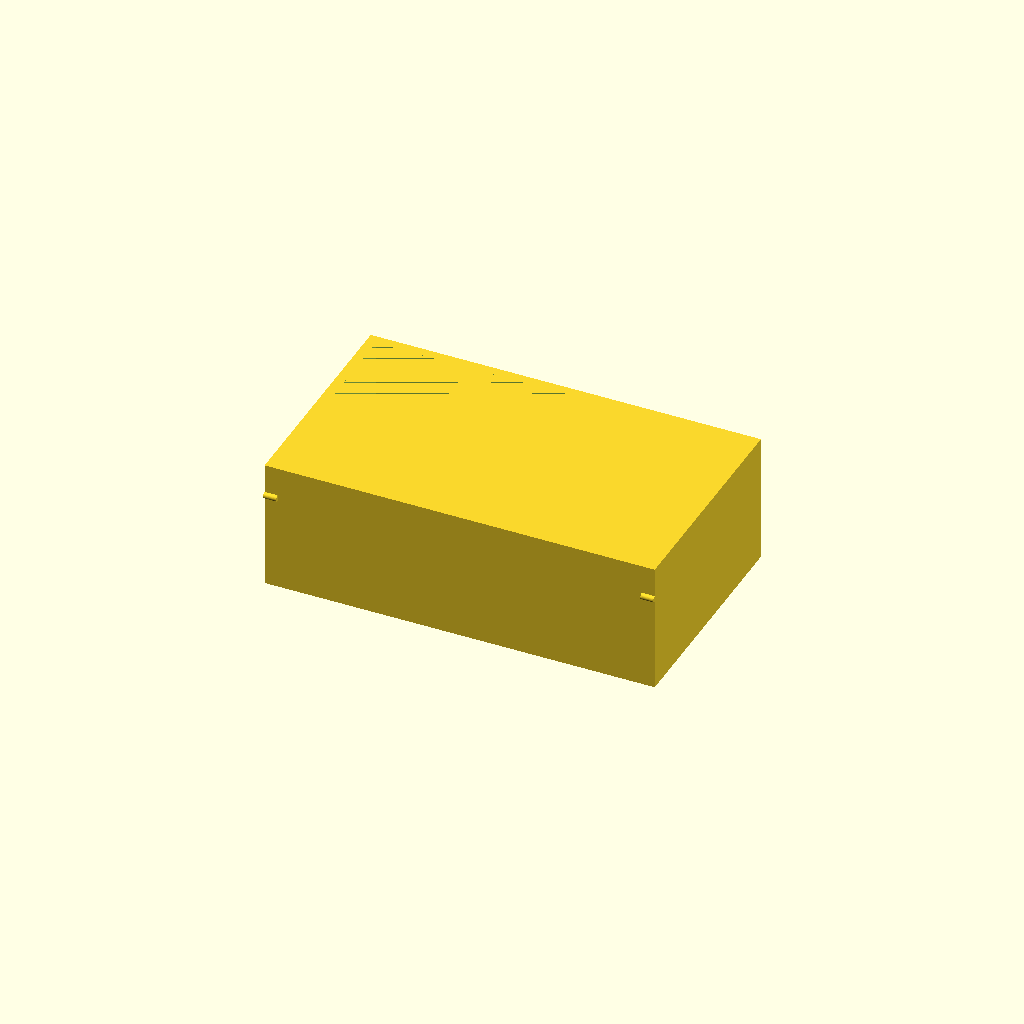
Cell 1 — every parameter at its default value.
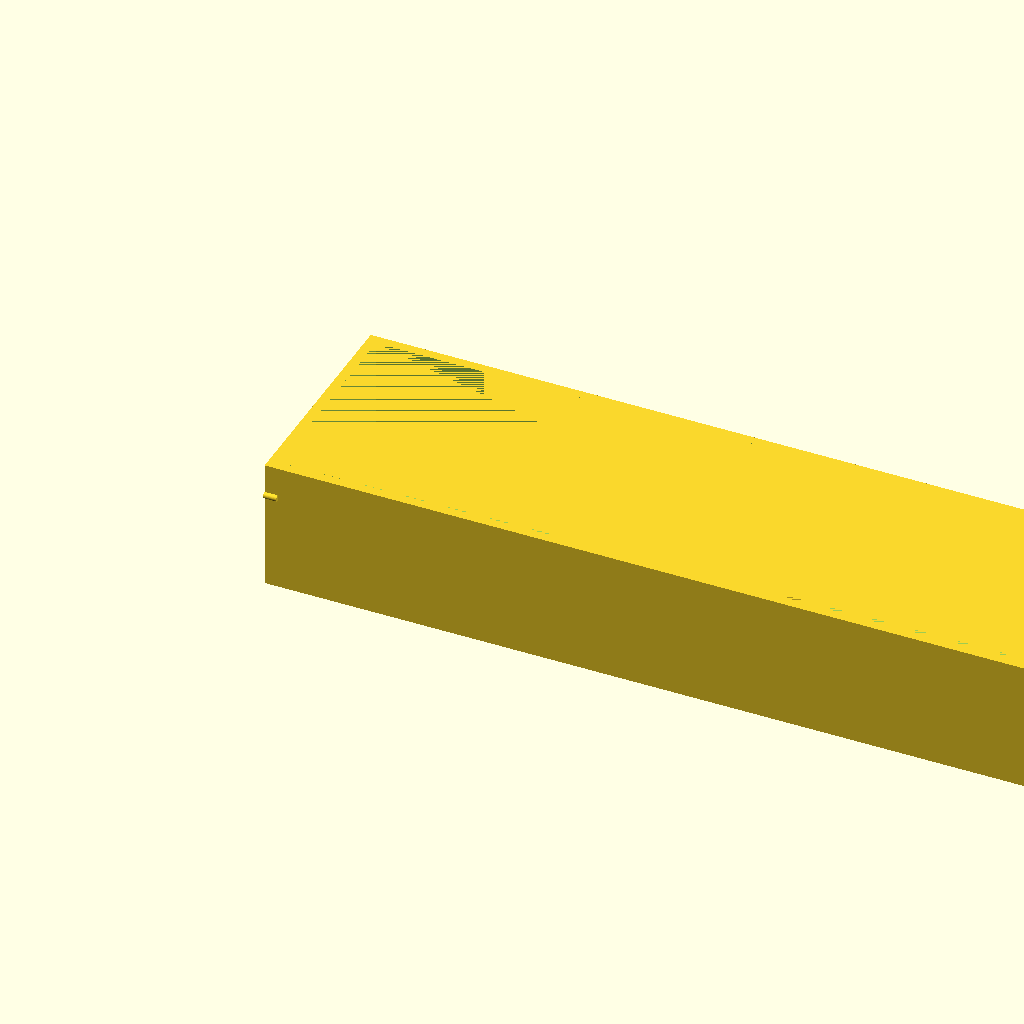
Cell 2 — outer_x set to 240, the other parameters unchanged.
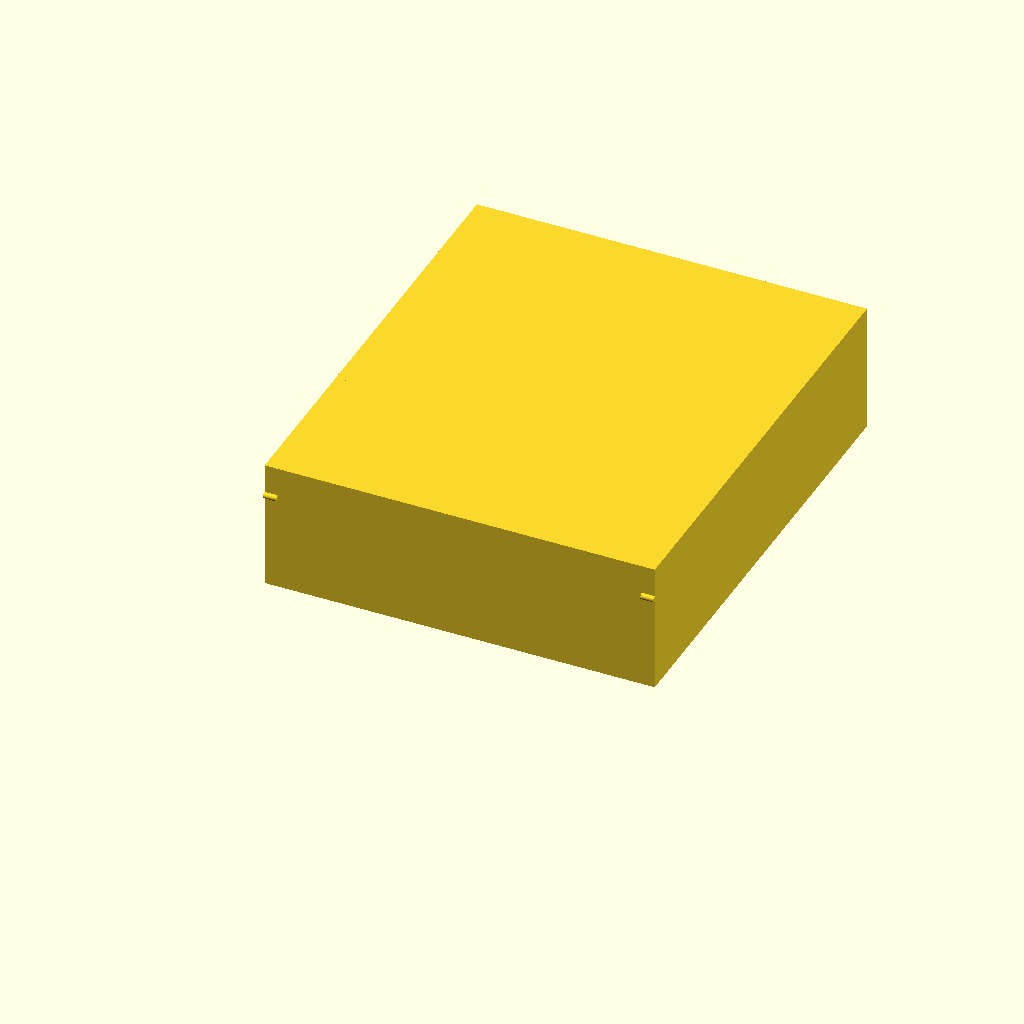
Cell 3 — outer_y set to 140, the other parameters unchanged.
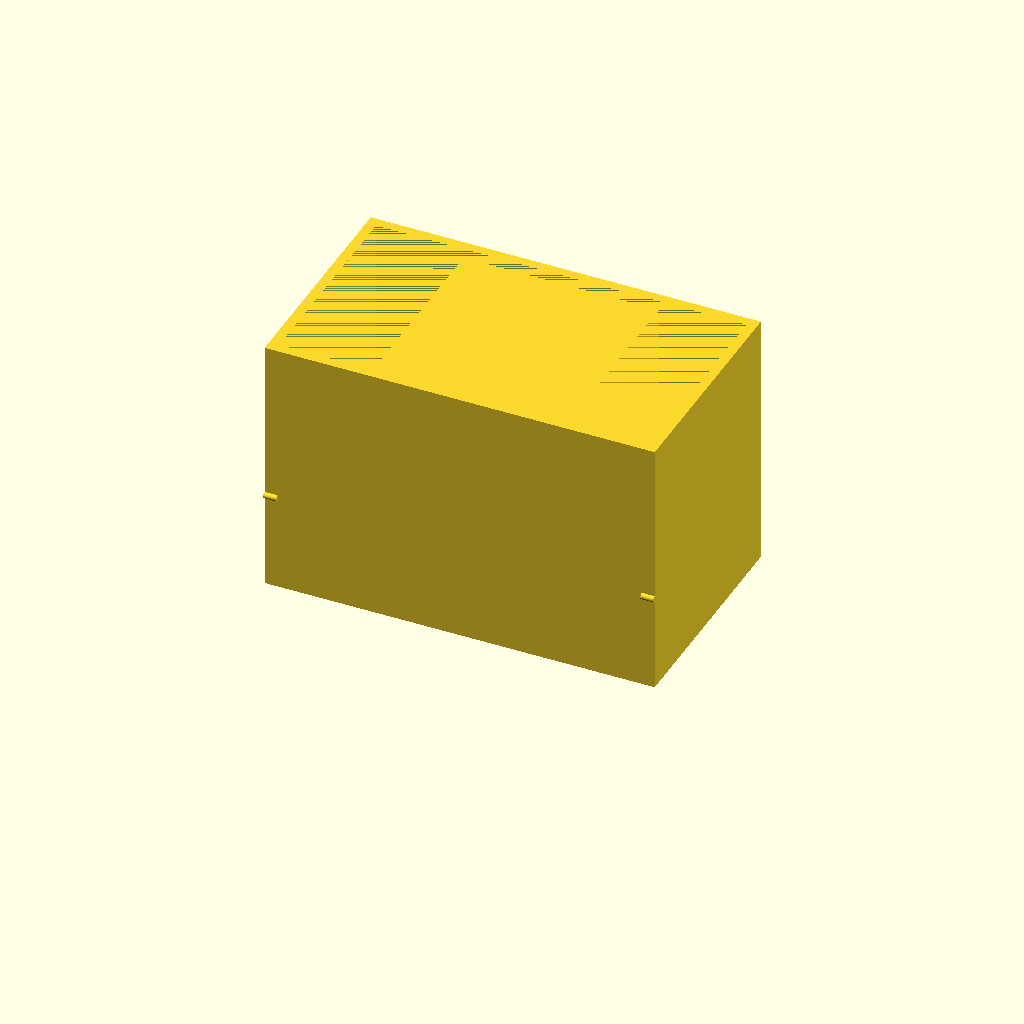
Cell 4: outer_z = 80 (everything else at default).
All cells are drawn from one camera (rotation 55°, 0°, 25°, orthographic, colour scheme Cornfield), so only the parameter changes between them.
The OpenSCAD source (bench/results/main-tiiny/code/tiiny_Qwen_Qwen3-Coder-Next/mini_gel_tank_s0_a1.scad):
// Buffer tank for mini horizontal gel-electrophoresis box
// Outer dimensions: 120mm (X) x 70mm (Y) x 40mm (Z)
// Wall thickness: 3mm, Floor thickness: 3mm
// Platform: 60mm long in X (centred), full inner width (Y), top at z = 13mm (10mm above inner floor)

// Dimensions
outer_x = 120;
outer_y = 70;
outer_z = 40;
wall_thick = 3;
floor_thick = 3;
platform_height = 13; // z-coordinate of platform top
platform_len = 60;
hole_dia = 2;
hole_z = 30;

// Derived dimensions
inner_x = outer_x - 2 * wall_thick;
inner_y = outer_y - 2 * wall_thick;
inner_z = outer_z - floor_thick;
platform_width = inner_y; // spans full inner width
platform_start_x = (inner_x - platform_len) / 2;
platform_end_x = platform_start_x + platform_len;

// Main tank shell (outer box with hollow interior)
module tank_shell() {
    difference() {
        // Outer shell
        cube([outer_x, outer_y, outer_z]);
        
        // Hollow interior (walls and floor only)
        translate([wall_thick, wall_thick, floor_thick])
            cube([inner_x, inner_y, inner_z]);
        
        // Cut out platform area from the bottom (to create hollow under platform)
        // Platform is at platform_height (z=13), so we need to hollow from z=0 to z=platform_height
        // but only for the platform area (centred in X, full inner Y)
        translate([wall_thick + platform_start_x, wall_thick, 0])
            cube([platform_len, inner_y, platform_height + 0.01]);
    }
}

// Platform (solid raised platform)
module platform() {
    translate([wall_thick + platform_start_x, wall_thick, platform_height])
        cube([platform_len, inner_y, inner_z - platform_height + 0.01]);
}

// Electrode holes in end walls
module electrode_holes() {
    hole_extend = 1; // extra length to ensure clean cut
    
    // Left hole (at x=0 wall, y=0, z=30)
    // Hole goes through the left wall (at x=0) along +X direction
    // Position: x=0, y=0, z=hole_z
    translate([0, 0, hole_z])
        rotate([0, 90, 0])
        cylinder(h = wall_thick + hole_extend, r = hole_dia / 2, $fn = 64);
    
    // Right hole (at x=outer_x wall, y=0, z=30)
    // Hole goes through the right wall (at x=outer_x) along -X direction
    // Position: x=outer_x, y=0, z=hole_z
    translate([outer_x, 0, hole_z])
        rotate([0, 90, 180])
        cylinder(h = wall_thick + hole_extend, r = hole_dia / 2, $fn = 64);
}

// Build the buffer tank
module buffer_tank() {
    union() {
        // Tank shell
        tank_shell();
        
        // Platform
        platform();
        
        // Electrode holes
        electrode_holes();
    }
}

// Render
$fn = 64;
buffer_tank();
Parameter table extracted from the source (name, type, default, range or options):
outer_x: number, default 120
outer_y: number, default 70
outer_z: number, default 40
wall_thick: number, default 3
floor_thick: number, default 3
platform_height: number, default 13
platform_len: number, default 60
hole_dia: number, default 2
hole_z: number, default 30
